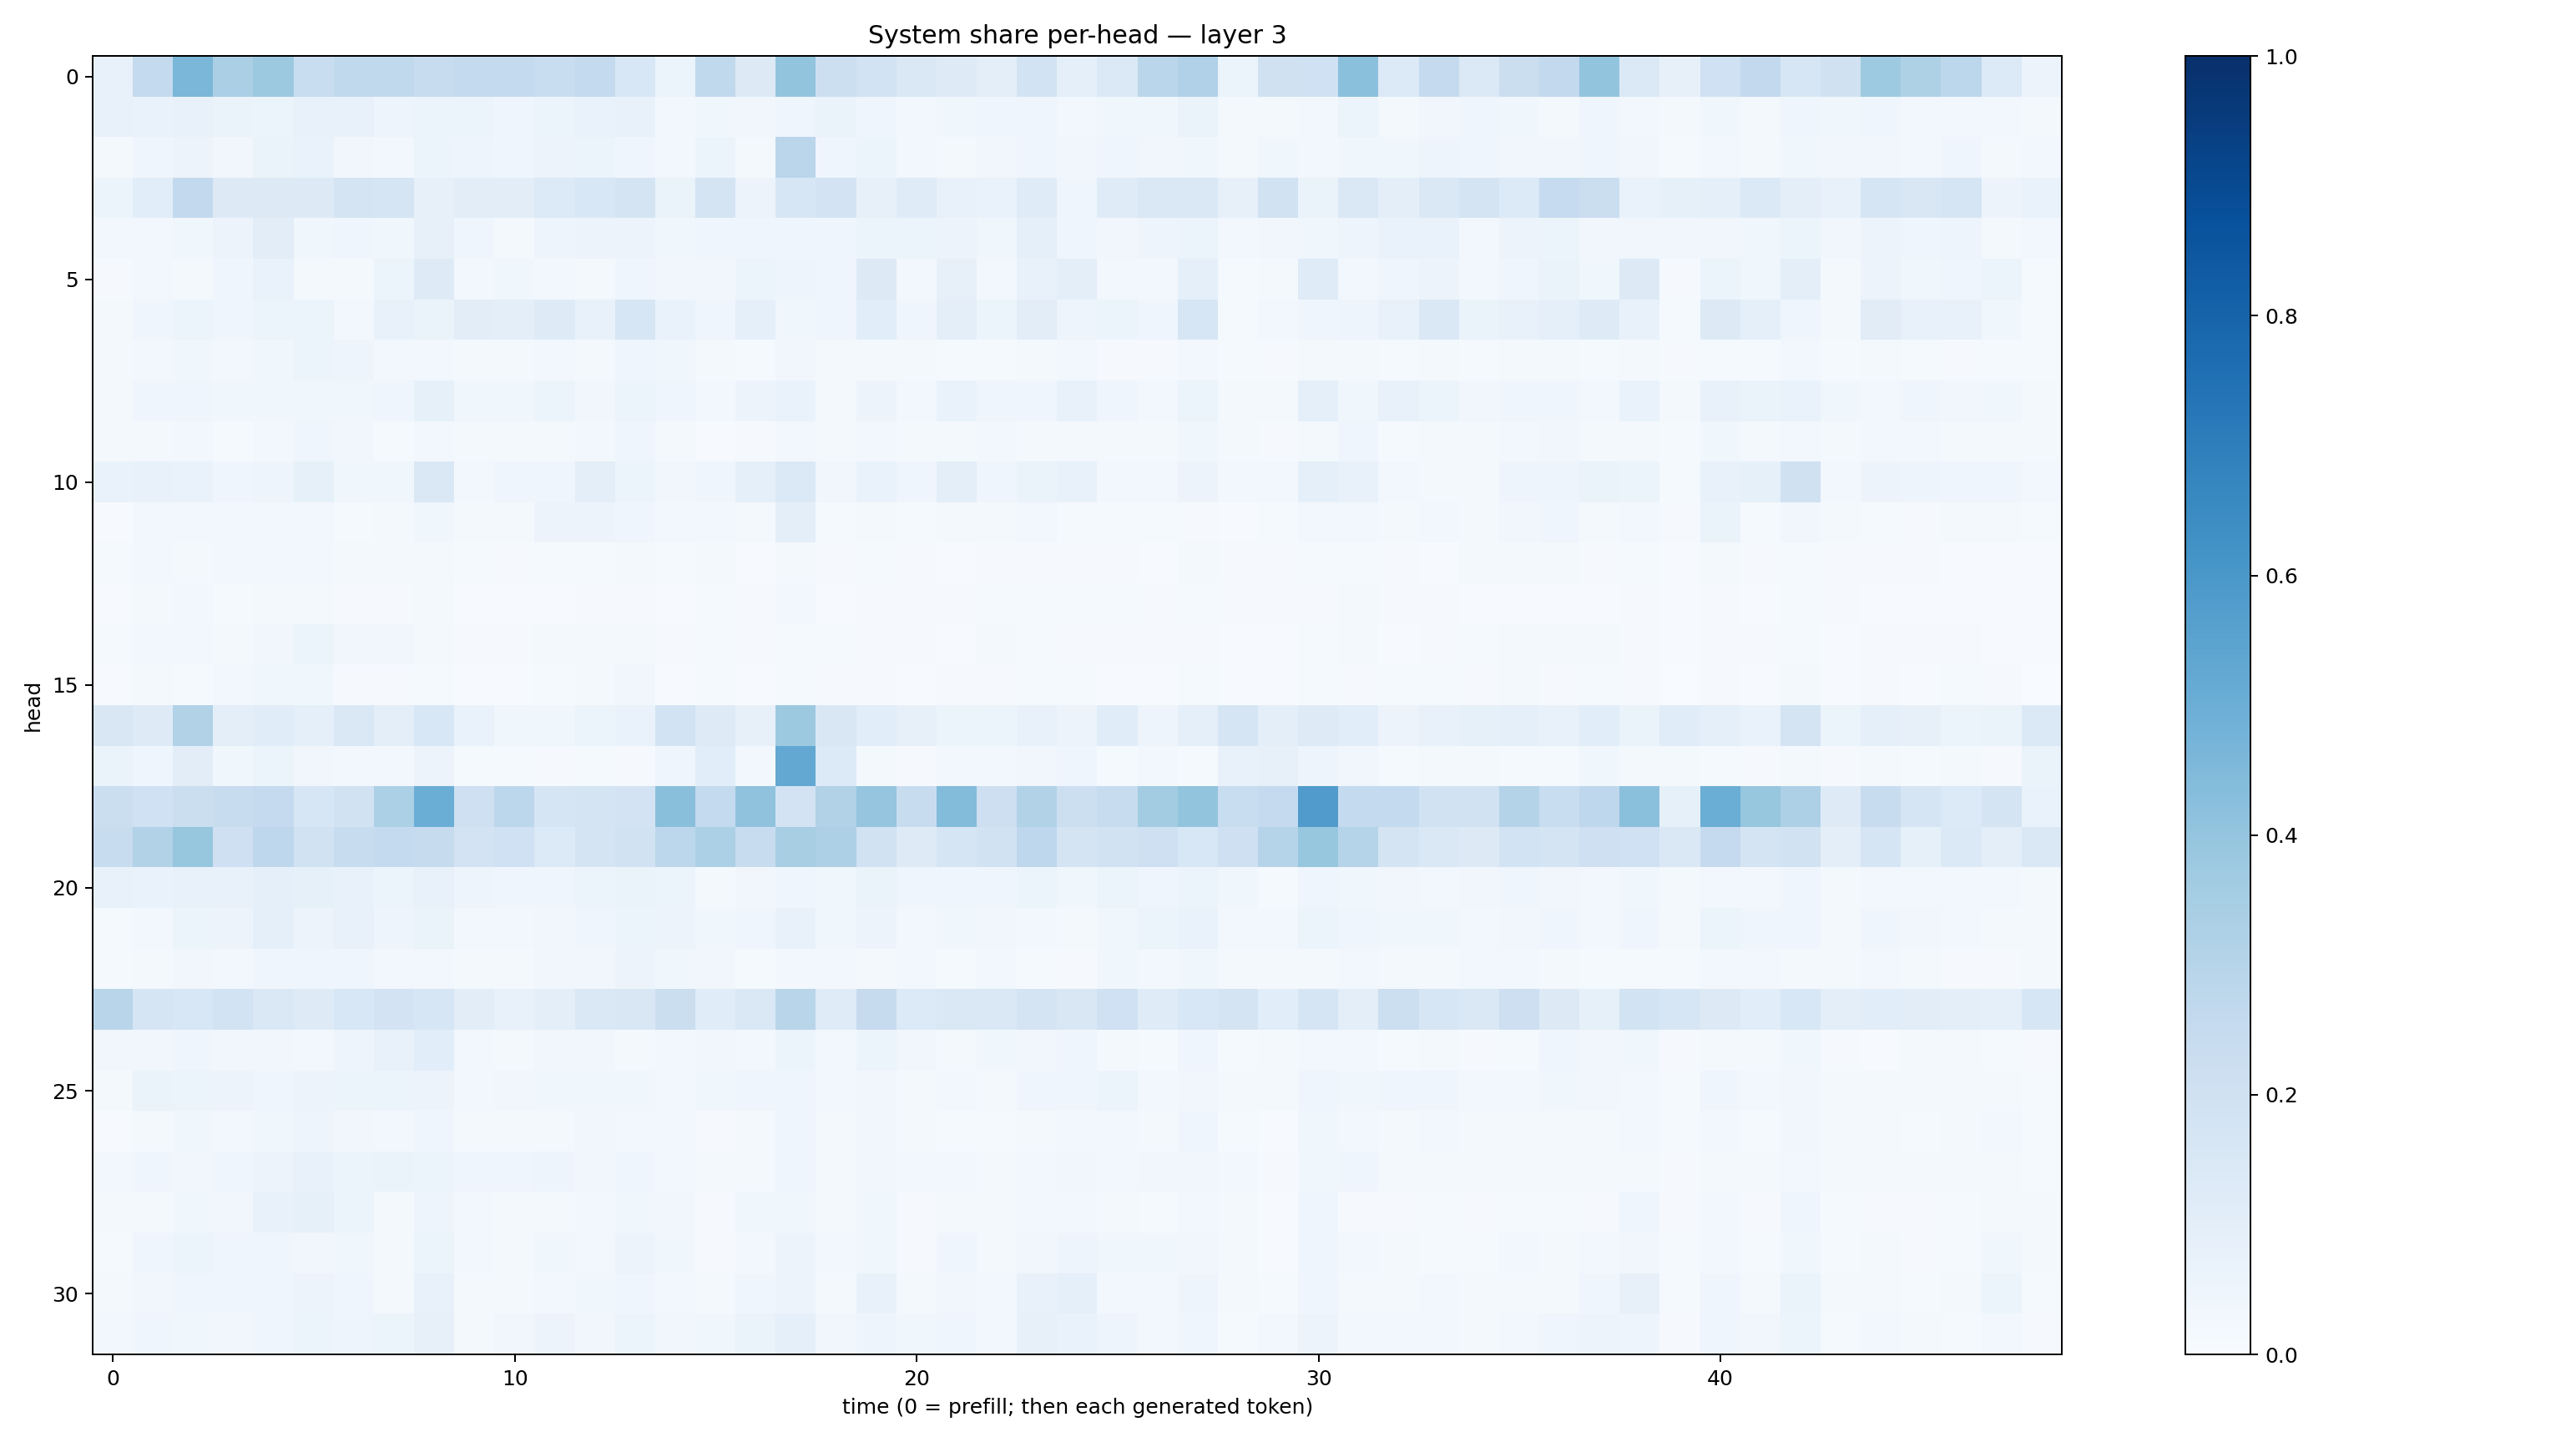

The table this chart was drawn from, first rows:
0.07647481, 0.25650108, 0.46033362, 0.3325805, 0.3767083, 0.23290546, 0.26486373, 0.26388603, 0.24152437, 0.25611198, 0.25663182, 0.23331748, 0.2551082, 0.1538219, 0.06116771, 0.26507992, 0.13089418, 0.4019019, 0.21610239, 0.18404765, 0.14295131, 0.12488502, 0.094432384, 0.18404657
0.07399, 0.0702, 0.07734, 0.06603, 0.06243, 0.07785, 0.07503, 0.04742, 0.06233, 0.06099, 0.04193, 0.05149, 0.07013, 0.07363, 0.02659, 0.03746, 0.0328, 0.04606, 0.06515, 0.04192, 0.02546, 0.03773, 0.04586, 0.04315
0.0208, 0.04486, 0.055, 0.03263, 0.06254, 0.06777, 0.03352, 0.03106, 0.05153, 0.04858, 0.04561, 0.05657, 0.0587, 0.04261, 0.02478, 0.05428, 0.02257, 0.2832, 0.04586, 0.05146, 0.02525, 0.0175, 0.03425, 0.04113
0.05449, 0.1082, 0.2583, 0.1297, 0.1281, 0.126, 0.1777, 0.1684, 0.08181, 0.1028, 0.1046, 0.1361, 0.1544, 0.1729, 0.06345, 0.1752, 0.05584, 0.161, 0.1835, 0.07909, 0.1208, 0.07177, 0.06823, 0.1204
0.02818, 0.03091, 0.03704, 0.05682, 0.1025, 0.03784, 0.04184, 0.03891, 0.08102, 0.03919, 0.02244, 0.04777, 0.05584, 0.05544, 0.03651, 0.04253, 0.04501, 0.04601, 0.04584, 0.05186, 0.05392, 0.05604, 0.03636, 0.09131
0.01114, 0.02927, 0.02142, 0.04489, 0.06841, 0.02146, 0.02188, 0.05225, 0.1238, 0.02536, 0.03563, 0.02861, 0.02316, 0.04342, 0.03512, 0.03175, 0.05362, 0.04735, 0.04277, 0.126, 0.02958, 0.07895, 0.02831, 0.0775
0.02253, 0.04215, 0.05142, 0.04363, 0.05327, 0.05928, 0.027, 0.07135, 0.06413, 0.1033, 0.09574, 0.1214, 0.07178, 0.1617, 0.06945, 0.04633, 0.08847, 0.03842, 0.04165, 0.106, 0.04027, 0.09853, 0.05171, 0.1026
0.02005, 0.02696, 0.03888, 0.02692, 0.03863, 0.05145, 0.04994, 0.031, 0.02732, 0.01597, 0.02224, 0.03, 0.0199, 0.04367, 0.03873, 0.01986, 0.0146, 0.03126, 0.01853, 0.01845, 0.01691, 0.01547, 0.01248, 0.0176
0.0187, 0.04587, 0.04212, 0.03875, 0.03875, 0.03546, 0.0379, 0.0462, 0.08537, 0.03876, 0.03844, 0.05162, 0.03137, 0.05957, 0.04603, 0.03001, 0.05785, 0.06981, 0.02338, 0.05522, 0.02861, 0.06976, 0.03963, 0.0417
0.02147, 0.01687, 0.02954, 0.01471, 0.0281, 0.04282, 0.03281, 0.01405, 0.02716, 0.01563, 0.01813, 0.02304, 0.0264, 0.04539, 0.02211, 0.007607, 0.0115, 0.02485, 0.01924, 0.02544, 0.01734, 0.02108, 0.02358, 0.01979
0.06824, 0.07283, 0.06783, 0.04514, 0.0486, 0.08223, 0.03673, 0.0383, 0.1456, 0.02595, 0.03923, 0.04484, 0.09712, 0.06156, 0.03356, 0.04288, 0.08981, 0.1387, 0.03456, 0.06882, 0.04126, 0.09789, 0.04311, 0.06582
0.00716, 0.02909, 0.02845, 0.02842, 0.02874, 0.02356, 0.01208, 0.01806, 0.03835, 0.01851, 0.01947, 0.05734, 0.05827, 0.04619, 0.0237, 0.02497, 0.01831, 0.09511, 0.01223, 0.02236, 0.01186, 0.01834, 0.01832, 0.02394
0.01431, 0.02667, 0.01733, 0.02619, 0.02716, 0.02988, 0.01936, 0.02011, 0.01792, 0.01346, 0.008707, 0.0121, 0.01192, 0.01723, 0.01242, 0.0169, 0.007444, 0.02309, 0.0114, 0.01287, 0.01003, 0.007201, 0.009388, 0.01048
0.006205, 0.01733, 0.02639, 0.01309, 0.01753, 0.01796, 0.01125, 0.009636, 0.01756, 0.007271, 0.006255, 0.006199, 0.00784, 0.01031, 0.005363, 0.01265, 0.008844, 0.02428, 0.007578, 0.009831, 0.01104, 0.008429, 0.01241, 0.01388
0.0153, 0.02864, 0.02528, 0.02017, 0.03453, 0.05311, 0.03276, 0.03162, 0.01945, 0.01122, 0.009892, 0.02158, 0.01863, 0.01868, 0.008046, 0.01212, 0.009586, 0.01347, 0.01188, 0.009985, 0.008901, 0.006502, 0.01764, 0.01433
0.004466, 0.01762, 0.01267, 0.02396, 0.03742, 0.03624, 0.01125, 0.01166, 0.01552, 0.004942, 0.006909, 0.01264, 0.01651, 0.03497, 0.004375, 0.01176, 0.006617, 0.01236, 0.009758, 0.008918, 0.007383, 0.008754, 0.009162, 0.01467
0.1509, 0.1234, 0.3135, 0.09888, 0.1168, 0.08878, 0.1459, 0.09552, 0.1534, 0.0691, 0.03556, 0.03715, 0.0531, 0.07005, 0.1869, 0.1211, 0.08162, 0.3752, 0.1514, 0.1089, 0.08043, 0.06154, 0.05117, 0.07802
0.06535, 0.04551, 0.1016, 0.03807, 0.06176, 0.03442, 0.03072, 0.02643, 0.05521, 0.01184, 0.01207, 0.00818, 0.01447, 0.008139, 0.04067, 0.1081, 0.02435, 0.5243, 0.1361, 0.01717, 0.01148, 0.02372, 0.02724, 0.03183
0.2199, 0.1996, 0.2216, 0.241, 0.2534, 0.1591, 0.1895, 0.3308, 0.5025, 0.2095, 0.2779, 0.167, 0.1734, 0.1833, 0.424, 0.2556, 0.408, 0.1816, 0.3158, 0.396, 0.2352, 0.4379, 0.2142, 0.3109
0.2394, 0.3128, 0.3932, 0.2073, 0.2747, 0.1934, 0.2369, 0.2558, 0.2437, 0.1824, 0.2029, 0.1347, 0.1758, 0.1923, 0.2809, 0.3309, 0.2344, 0.3434, 0.3273, 0.1915, 0.1231, 0.1691, 0.1884, 0.2734
0.0764, 0.0675, 0.07433, 0.07627, 0.09002, 0.08379, 0.07746, 0.05466, 0.07228, 0.0473, 0.04131, 0.04105, 0.05279, 0.06622, 0.06002, 0.02016, 0.03237, 0.04411, 0.03833, 0.06397, 0.0457, 0.04406, 0.04121, 0.05358
0.01552, 0.03093, 0.05419, 0.0551, 0.08864, 0.05771, 0.07566, 0.05059, 0.06607, 0.02903, 0.02785, 0.03312, 0.04038, 0.0515, 0.05674, 0.03595, 0.03953, 0.0728, 0.03716, 0.0576, 0.02678, 0.03887, 0.03487, 0.02385
0.01377, 0.01969, 0.03154, 0.02381, 0.04291, 0.04234, 0.04676, 0.02586, 0.02919, 0.02139, 0.02295, 0.03244, 0.03241, 0.05586, 0.03529, 0.03205, 0.01467, 0.02631, 0.02564, 0.02341, 0.02344, 0.01506, 0.02414, 0.01478
0.2906, 0.17, 0.1533, 0.1857, 0.1414, 0.1211, 0.1537, 0.1804, 0.1603, 0.1016, 0.07646, 0.09543, 0.1468, 0.1523, 0.2234, 0.1135, 0.145, 0.2902, 0.1174, 0.244, 0.1335, 0.1445, 0.1424, 0.1739
0.03465, 0.03371, 0.04467, 0.03336, 0.03378, 0.02882, 0.04716, 0.0721, 0.1067, 0.02584, 0.0234, 0.03218, 0.03128, 0.02129, 0.02468, 0.03451, 0.02344, 0.05944, 0.02388, 0.05888, 0.03498, 0.02078, 0.03644, 0.03433
0.02005, 0.06427, 0.05386, 0.05557, 0.04469, 0.05738, 0.05358, 0.05466, 0.05472, 0.02895, 0.03515, 0.03711, 0.03625, 0.03763, 0.02545, 0.03566, 0.04484, 0.04517, 0.0273, 0.03358, 0.01789, 0.02553, 0.02032, 0.0392
0.006248, 0.02246, 0.03666, 0.03052, 0.03819, 0.04762, 0.03225, 0.02546, 0.04617, 0.01892, 0.01572, 0.01991, 0.0327, 0.02445, 0.0243, 0.01118, 0.01723, 0.03976, 0.01958, 0.03396, 0.02278, 0.01506, 0.01515, 0.02198
0.02585, 0.04085, 0.03431, 0.04215, 0.05819, 0.07146, 0.061, 0.06467, 0.06148, 0.04037, 0.03928, 0.04964, 0.03472, 0.04204, 0.03091, 0.01645, 0.02009, 0.04078, 0.0175, 0.03282, 0.0245, 0.03023, 0.02117, 0.02757
0.02051, 0.0196, 0.0371, 0.03342, 0.07177, 0.08425, 0.05458, 0.02144, 0.04747, 0.02783, 0.01658, 0.01758, 0.0256, 0.03764, 0.03153, 0.01037, 0.03695, 0.03763, 0.01626, 0.03729, 0.01063, 0.01956, 0.01676, 0.02955
0.0129, 0.04125, 0.05148, 0.0418, 0.04605, 0.03387, 0.0365, 0.01875, 0.06208, 0.02837, 0.023, 0.03681, 0.02692, 0.05632, 0.03813, 0.009642, 0.0279, 0.05535, 0.02928, 0.03811, 0.01159, 0.04368, 0.01739, 0.03453
0.02233, 0.03205, 0.04185, 0.04542, 0.0403, 0.05813, 0.03917, 0.02285, 0.07763, 0.01818, 0.02322, 0.02527, 0.03525, 0.04031, 0.0302, 0.01567, 0.04218, 0.05581, 0.01729, 0.07178, 0.02036, 0.0328, 0.02473, 0.07345
0.02783, 0.04402, 0.03684, 0.03316, 0.04613, 0.06203, 0.049, 0.05906, 0.07865, 0.02162, 0.03194, 0.05572, 0.03285, 0.0612, 0.03273, 0.03603, 0.0664, 0.09358, 0.03436, 0.0507, 0.03731, 0.03948, 0.03041, 0.07993
